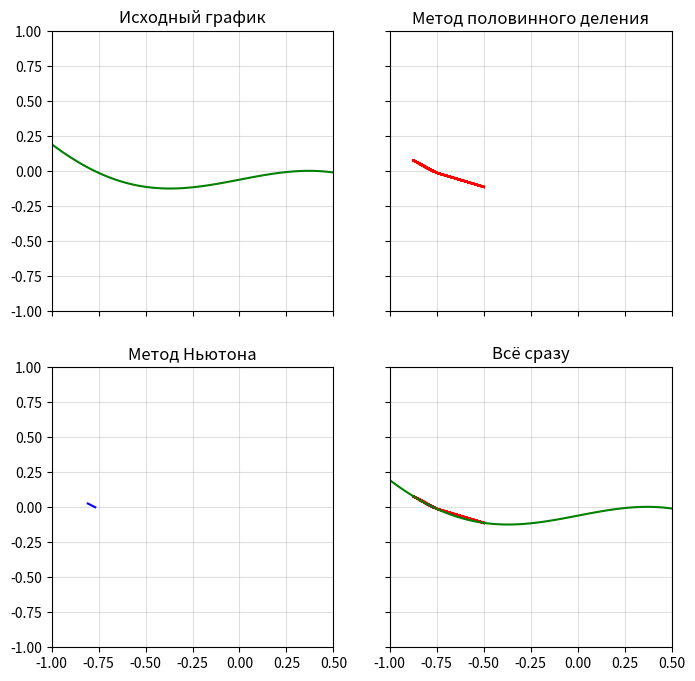

Reproduce this figure in Python.
import matplotlib.pyplot as plt
import sympy as sc
import numpy as np


##  Mnogo ne dorabotano 
##  Moshno sdelat rushnoy vvod granic
##  No mne eshe odin zavtra delat, tak chto sori

#zadayom uravneniya
x = sc.symbols('x')                     #peremennaya
f = 0.33*sc.sin(2.3*x) - 0.5*x -0.06    #functsiya
f_first_der = sc.diff(f, x,)                  #pervaya proizvodnaya
f_sec_der = sc.diff(f_first_der, x)           #vtoraya proizvodnaya
a = -1                                  #levaya granica
b = 0.5                                 #pravaya granica
 

#funcii math methodov
def neuton_method (func, first_derivative, second_derivative, a, b, tochnost, maks_iteraciy, reseniye_computera, first_point = a):       #derivative - proizvodnaya, first point, esli hotim proverit v drugoy tochke
    i = 0
    x_vals = list()
    y_vals = list()
    if (func(first_point)*second_derivative(first_point) <= 0):
        print("ошибка выбора начальной точки")
        return 0
    else:
        while i != maks_iteraciy:
            a = a - func(a)/first_derivative(a)
            x_vals
            if(abs(a-reseniye_computera)<tochnost):
                x_vals.append(a)
                y_vals.append(func(a))
                break
            else: 
                i += 1
                x_vals.append(a)
                y_vals.append(func(a))                
        axes[1,0].plot(
                x_vals,
                y_vals,
                color = "blue"
                      )
        axes[1,1].plot(
                x_vals,
                y_vals,
                color = "blue"
                      )
    return a


def half_division_method(func, a, b, tochnost, maks_iteraciy):     # derivative - proizvodnaya, first point opredelyaet tochrku, s kotoroy nachinaem - a ili b
    i = 0                   #dlya iteraciy po ciclu
    x_vals = list()         #dlya grafikov
    y_vals = list()         #dlya grafikov
    while i != maks_iteraciy:
        if func(a) * func(b) < 0 :
            if (i>=1):                  #proverka dlya smecheniye tochek
                if (func(a)*func(c)<0):
                    b = c
                else:
                    a = c
            c = (a+b)/2
            if (b-a < tochnost):
                x_vals.append(c)
                y_vals.append(func(c))
                break
            else:
                x_vals.append(c)
                y_vals.append(func(c))
                i += 1
        else:
            print("ошибка! Значения на концах отрезка - не разные")
            break
        axes[0, 1].plot(            #risuem na grafike kak dvigalis
        x_vals,
        y_vals,
        color = "red"
                    )
        axes[1, 1].plot(            #risuem 2
                x_vals,
                y_vals,
                color = "red"
                            )
    return (a+b)/2


#reshaem yravneniya analiticheski
x_1 = sc.nsolve(f, x, -1)
x_2 = sc.nsolve(f, x, 0.4)
x_3 = sc.nsolve(f, x, 0.5)
print(x_1, x_2, x_3)


#stroim grafiki
fig, axes = plt.subplots(nrows=2, ncols=2, sharex=True, sharey=True, figsize = (8, 8))
plt.xlim(a, b)
plt.ylim(-1, 1)
axes[0,0].grid(alpha=0.4)
axes[0,1].grid(alpha=0.4)
axes[1,0].grid(alpha=0.4)
axes[1,1].grid(alpha=0.4)
axes[0,0].set_title("Исходный график")
axes[0,1].set_title("Метод половинного деления")
axes[1,0].set_title("Метод Ньютона")
axes[1,1].set_title("Всё сразу")

#naxodi tochki dlya grafika
func_znac = sc.lambdify(x, f, "numpy")
first_derivative_znach = sc.lambdify(x, f_first_der, "numpy")
second_derivative_znach = sc.lambdify(x, f_sec_der, "numpy")
x_znach = np.linspace(a, b, 100)
y_znac_func = func_znac(x_znach)


#reshaem uravneniye s pomochiu chislennix methodov
tochnost = 1e-9
print(half_division_method(func_znac, a, 0, tochnost, 150))
print(neuton_method(func_znac, first_derivative_znach, second_derivative_znach, a, 0, tochnost, 150, x_1))

axes[0,0].plot(
    x_znach,
    y_znac_func,
    color = "green"
)
axes[1,1].plot(
    x_znach,
    y_znac_func,
    color = "green"
)

plt.show()
